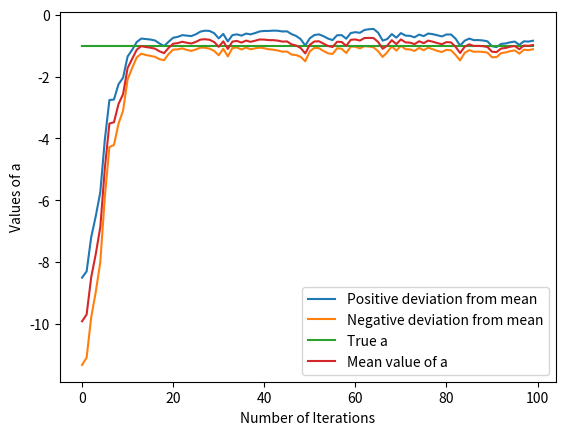

The script that saved this image:
import numpy as np
import matplotlib.pyplot as plt


class EKF:
    """
    Class for dataset creation and estimation value of constant a
    """
    def __init__(self):
        """
        Constructor for class. 
        """

        # Variance of dynamic noise and observation noise
        self.R = 1
        self.Q = 0.5

        # Initial estimate of the mean and vairance of state x
        self.initial_mean = 1
        self.initial_variance = 2
        self.x_0 = np.random.normal(self.initial_mean, np.sqrt(self.initial_variance))

        # True value of a
        self.true_a = -1
        # Initial estimate of a during estimation task
        self.initial_a = -10
        # Noise incorporated in calculation of a during estimation task
        self.P = 0.01
        # Generated dataset of observations 
        self.dataset = []
    
    def dataset_create(self, iterations):
        """
        Function to create the dataset of observations based on true value of a
        """

        x = np.random.normal(self.initial_mean, np.sqrt(self.initial_variance))
        for i in range(iterations):
            y = np.sqrt(((x**2) + 1)) + np.random.normal(0, np.sqrt(self.Q))
            self.dataset.append(y)
            x = (self.true_a * x) + np.random.normal(0, np.sqrt(self.R)) 
            
    
    def propagate(self, mu_k_k, sigma_k_k):
        """
        Function to perform propagation step for EFK
        """

        A = np.array([[mu_k_k[1,0], mu_k_k[0,0]],[0,1]])
        R_cov = np.array([[self.R, 0],[0, self.P]])

        mu_prop = np.array([[mu_k_k[1,0]*mu_k_k[0,0]],[mu_k_k[1,0]]])
        sigma_prop = (A @ sigma_k_k @ A.T) + R_cov

        return mu_prop, sigma_prop

    def update(self, mu_prop, sigma_prop, y_next):
        """
        Function to perform Update step for EKF
        """

        C = np.array([[((mu_prop[0,0])/(np.sqrt(((mu_prop[0,0]**2)+1)))), 0]])
        K = (sigma_prop @ C.T) @ np.linalg.inv((C @ sigma_prop @ C.T) + self.Q)

        mu_update = mu_prop + (K * (y_next - np.sqrt(((mu_prop[0,0]**2)+1))))
        sigma_update = (np.eye(2) - K @ C) @ sigma_prop

        return mu_update, sigma_update

if __name__ == '__main__':
    """
    Main function of script
    """

    # Creating object for EKF class
    ekf = EKF()
    # Setting number of iterations for dataset creation.
    num_iterations = 100
    ekf.dataset_create(num_iterations)

    # Setting initial estimates of mean and variance of combined state of system (z)
    mu_k_k = np.array([[ekf.initial_mean],[ekf.initial_a]])
    sigma_k_k = np.array([[ekf.initial_variance, 0],[0, 2]])

    positive_dev = []
    negative_dev = []
    mean = []

    # Looping through all observations for estimating value of a
    for y_next in ekf.dataset:
        mu_prop, sigma_prop = ekf.propagate(mu_k_k, sigma_k_k)
        mu_update, sigma_update = ekf.update(mu_prop, sigma_prop, y_next)

        mu_k_k = mu_update.copy()
        sigma_k_k = sigma_update.copy()

        positive_dev.append(mu_k_k[1,0] + np.sqrt(sigma_k_k[1,1]))
        negative_dev.append(mu_k_k[1,0] - np.sqrt(sigma_k_k[1,1]))
        mean.append(mu_k_k[1,0])
    
    # Plotting the true value and estimated value of a
    iterations = np.arange(0, num_iterations, 1)
    a = np.array([ekf.true_a] * num_iterations)
    plt.plot(iterations, positive_dev, negative_dev)
    plt.plot(iterations, a, mean)
    plt.legend(('Positive deviation from mean','Negative deviation from mean','True a', 'Mean value of a'))
    plt.xlabel('Number of Iterations')
    plt.ylabel('Values of a')
    plt.show()